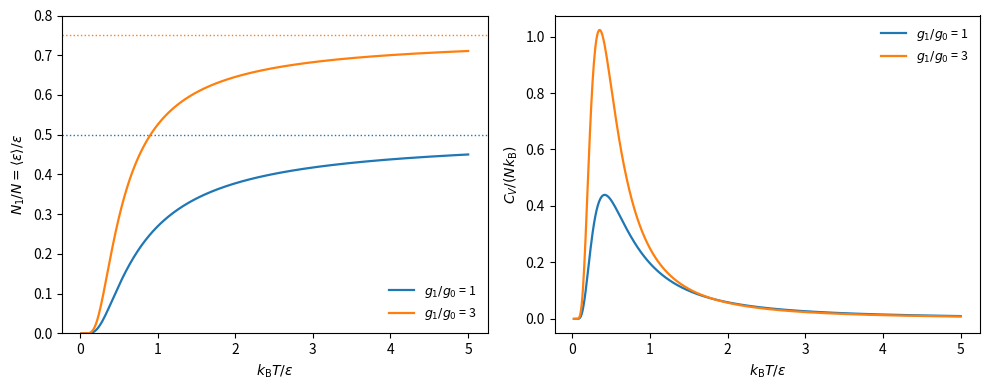

Generate this figure with matplotlib:
"""Two-level system: ground level (g0 = 1, energy 0) and excited level (g1, energy e).
Fraction in the upper level, mean energy per particle and heat capacity per particle
(Schottky anomaly) as functions of the reduced temperature kT / e."""

import numpy as np
import matplotlib.pyplot as plt

tau = np.linspace(0.02, 5, 600)          # kT / e
fig, (a1, a2) = plt.subplots(1, 2, figsize=(10, 4))
for g1, c in zip([1, 3], ["C0", "C1"]):
    b = 1 / tau                          # e / kT
    q = 1 + g1 * np.exp(-b)
    p1 = g1 * np.exp(-b) / q
    u = p1                               # mean energy in units of e
    cv = b**2 * p1 * (1 - p1)            # C / k = (e/kT)^2 p1 (1 - p1)
    a1.plot(tau, p1, color=c, lw=1.6, label=rf"$g_1/g_0$ = {g1}")
    a1.axhline(g1 / (1 + g1), color=c, ls=":", lw=1)
    a2.plot(tau, cv, color=c, lw=1.6, label=rf"$g_1/g_0$ = {g1}")
a1.set_xlabel(r"$k_\mathrm{B}T/\varepsilon$")
a1.set_ylabel(r"$N_1/N = \langle\varepsilon\rangle/\varepsilon$")
a1.set_ylim(0, 0.8)
a1.legend(frameon=False, fontsize=9)
a2.set_xlabel(r"$k_\mathrm{B}T/\varepsilon$")
a2.set_ylabel(r"$C_V/(Nk_\mathrm{B})$")
a2.legend(frameon=False, fontsize=9)
fig.tight_layout()
